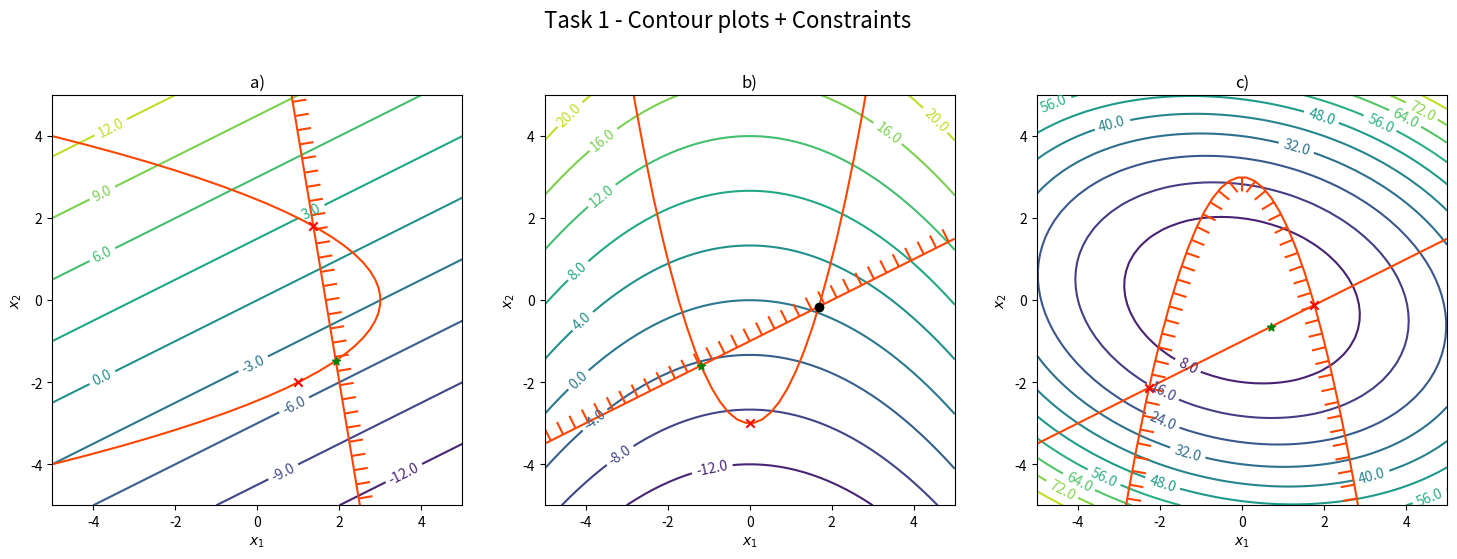
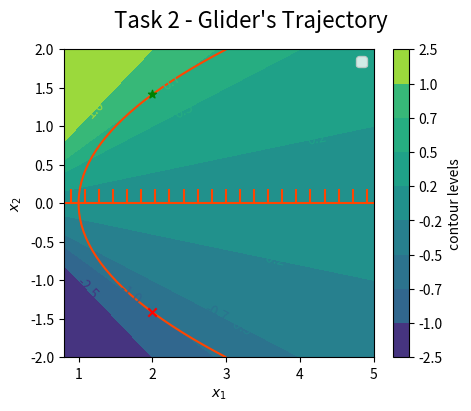

The script that saved these images, in order:
#!/usr/bin/env python

""" Python code submission file.

IMPORTANT:
- Do not include any additional python packages.
- Do not change the existing interface and return values of the task functions.
- Prior to your submission, check that the pdf showing your plots is generated.
"""

from matplotlib import colors
import numpy as np
import matplotlib.pyplot as plt
from mpl_toolkits.mplot3d import Axes3D
from numpy.core.fromnumeric import shape
from scipy.linalg import inv
from matplotlib.backends.backend_pdf import PdfPages
from typing import Callable
from matplotlib import patheffects

import numpy as np


def task1():
    """Lagrange Multiplier Problem

    Requirements for the plots:
        - ax[0] Contour plot for a)
        - ax[1] Contour plot for b)
        - ax[2] Contour plot for c)
    """

    lim = 5

    fig, ax = plt.subplots(1, 3, figsize=(18, 6))
    fig.suptitle("Task 1 - Contour plots + Constraints", fontsize=16)

    for title, a in zip(["a)", "b)", "c)"], ax):
        a.set_title(title)
        a.set_xlabel("$x_1$")
        a.set_ylabel("$x_2$")
        a.set_aspect("equal")
        a.set_xlim([-lim, lim])
        a.set_ylim([-lim, lim])

    """ Start of your code
    """
    def objective_1_a(x1, x2):
        return -x1 + 2 * x2

    def equality_constraint_1_a(x1, x2):
        return x1 + (x2 ** 2) / 2 - 3

    def inequality_constraint_1_a(x1, x2):
        return -3 * x1 - x2 / 2 + 5

    def objective_1_b(x1, x2):
        return (1 / 3) * x1 ** 2 + 3 * x2

    def equality_constraint_1_b(x1, x2):
        return ((x1 ** 2) - 3) - x2

    def inequality_constraint_1_b(x1, x2):
        return x1 / 2 - x2 - 1

    def objective_1_c(x1, x2):
        return (2 * (x1 ** 2) + x1 * x2 + 4 * (x2 ** 2)) / 2

    def equality_constraint_1_c(x1, x2):
        return x1 / 2 - x2 - 1

    def inequality_constraint_1_c(x1, x2):
        return x1 ** 2 + x2 - 3

    def create_contour_plot(axes, objective, equality_constraint, inequality_constraint, angle,
                            candidate_point_list):
        contour_levels = 10
        x1, x2 = np.meshgrid(np.linspace(-lim, lim), np.linspace(-lim, lim))

        # plot the level lines of the objective function and add labels to the lines
        contours_objective = axes.contour(x1, x2, objective(x1, x2), contour_levels)
        axes.clabel(contours_objective, fmt="%2.1f", use_clabeltext=True)

        # plot the equality constraint by using ax.contour with the level line at 0
        constraint_color = "orangered"
        axes.contour(x1, x2, equality_constraint(x1, x2), [0], colors=constraint_color)

        # plot the inequality constraint in the same way but also add indicator for the feasible region
        feasible_region_indicator = patheffects.withTickedStroke(angle=angle, length=1)
        contours_inequality = axes.contour(
            x1, x2, inequality_constraint(x1, x2), [0], colors=constraint_color
        )
        contours_inequality.set(path_effects=[feasible_region_indicator])

        # plot some (arbitrary) candidate points
        for candidate_point in candidate_point_list:
            if candidate_point[2] == 'optimal':
                color = "green"
                marker = "*"
            elif candidate_point[2] == 'valid':
                color = "black"
                marker = "o"
            else:
                # invalid
                color = "red"
                marker = "x"
            axes.scatter(candidate_point[0], candidate_point[1], c=color, marker=marker, zorder=2)

    objective_list = [objective_1_a, objective_1_b, objective_1_c]
    equality_constraint_list = [equality_constraint_1_a, equality_constraint_1_b, equality_constraint_1_c]
    inequality_constraint_list = [inequality_constraint_1_a, inequality_constraint_1_b, inequality_constraint_1_c]
    inequality_constraint_angle_list = [-90, -90, -90]
    candidate_points_list = [[[1.365, 1.808, 'invalid'], [1.913, -1.475, 'optimal'], [1, -2, 'invalid']],
                             [[-1.186, -1.593, 'optimal'], [1.686, -0.157, 'valid'], [0, -3, 'invalid']],
                             [[1.766, -0.117, 'invalid'], [-2.266, -2.133, 'invalid'], [10 / 14, -9 / 14, 'optimal']]]
    for (objective_function, equality, inequality, inequality_angle, candidate_points, i) in (
            zip(objective_list, equality_constraint_list, inequality_constraint_list, inequality_constraint_angle_list,
                candidate_points_list, range(3))):
        create_contour_plot(ax[i], objective_function, equality, inequality, inequality_angle, candidate_points)
    """ End of your code
    """

    return fig


def task2():
    """Glider Trajectory Problem

    Requirements for the plot (only main ax):
        - filled contour plot for objective function
        - contour plot for constraint at level set 0
        - mark graphically estimated optimum
        - mark analytically determined optimum
    """

    fig, ax = plt.subplots(1, 1, figsize=(5, 4))
    fig.suptitle("Task 2 - Glider's Trajectory", fontsize=16)

    ax.set_xlabel("$x_1$")
    ax.set_ylabel("$x_2$")

    a = 1.0
    b = 0.5
    c = 0.0

    """ Start of your code
    """
    def objective(x1, x2):
        return x2 / x1

    def equality_constraint(x1, x2):
        return a + b * ((x2 - c) ** 2) - x1

    def inequality_constraint_1(x1, x2):
        return -x1

    def inequality_constraint_2(x1, x2):
        return -x2

    contour_levels = np.array([-2.5, -1, -0.7, -0.5, -0.2, 0.2, 0.5, 0.7, 1, 2.5])
    x1, x2 = np.meshgrid(np.linspace(0.8, 5), np.linspace(-2, 2))

    # plot the level lines of the objective function and add labels to the lines
    contours_objective = ax.contourf(x1, x2, objective(x1, x2), len(contour_levels),
                                     levels=contour_levels)
    ax.clabel(contours_objective, fmt="%2.1f", use_clabeltext=True)

    # plot the equality constraint by using ax.contour with the level line at 0
    constraint_color = "orangered"
    ax.contour(x1, x2, equality_constraint(x1, x2), [0], colors=constraint_color)

    feasible_region_indicator = patheffects.withTickedStroke(angle=-90, length=1)
    contours_inequality_1 = ax.contour(
        x1, x2, inequality_constraint_1(x1, x2), [0], colors=constraint_color
    )
    contours_inequality_1.set(path_effects=[feasible_region_indicator])

    contours_inequality_2 = ax.contour(
        x1, x2, inequality_constraint_2(x1, x2), [0], colors=constraint_color
    )
    contours_inequality_2.set(path_effects=[feasible_region_indicator])

    c_bar = fig.colorbar(contours_objective)
    c_bar.ax.set_ylabel('contour levels')
    # plot some (arbitrary) candidate points
    ax.scatter(2, np.sqrt(2), c="green", marker="*", zorder=2)
    ax.scatter(2, - np.sqrt(2), c="red", marker="x", zorder=2)

    """ End of your code
    """

    plt.legend()
    return fig


if __name__ == "__main__":
    tasks = [task1, task2]

    pdf = PdfPages("figures.pdf")
    for task in tasks:
        retval = task()
        fig = retval[0] if type(retval) is tuple else retval
        pdf.savefig(fig)
    pdf.close()
